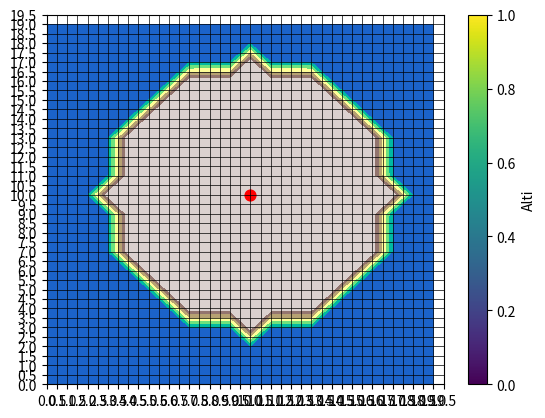

Python code for this plot:
import numpy as np 
import random as rd
import matplotlib.pyplot as plt

class volume:
    '''
    Définit une classe d'objets 3D servant de volumes unitaires dans le calcul
    d'effet gravimétrique de terrain.
    '''
    def __init__(self,density):
        
        self.density = density
        
        
    
class prism(volume):
    ''' 
    Type de volume simple ppermettant de calculer des effets gravimétriques de
    terrain.
    
    -shape : taille planimétrique du prisme
    -height : hauteur du prisme récupérée dans le MNT
    '''
    
    def __init__(self,shape,height,density):
        
        super().__init__(density)
        self.shape = shape
        self.size = self.shape[0]*self.shape[1]
        self.height = height
        
    def attraction_gravi(self,r,dz):
        ''' 
        Calcul l'attarction gravitationnelle d'un prisme en fonction d'une 
        distance et d'une dénivelée
        '''
        
        volume = self.size * self.height
        mass = volume * self.density
        
        g = G * mass /r**2 * dz/r # dz/r --> Direction component 
        
        return g
        
        
class Grid:
    
    ''' 
    Définit la grille représentant l'espace dans lequel on observe le champ
    de pesanteur.
    
    - X : largeur de la grille
    - Y : longueur de la grille
    - stations : liste des stations gravimétriques à traiter
    '''
    
    def __init__(self,length,width,stations):
        
        self.length = length
        self.width = width
        self.stations = stations
    
       
def masque_adap(grid,seuil):
    
    n = grid.shape[0]
    masque = np.zeros((n, n))
    for i in range(n):
        for j in range(n):
            # distance par rapport à la station
            d = np.sqrt((i - S[1])**2 + (j - S[0])**2)
            if  d <= seuil :
                masque[i,j] = 1
                
            else:
                masque[i, j] = 1/d
                
    
    
    return masque


            
            
    

if __name__ == "__main__":
    
    G = 6.67430e-11   # Constante gravitationnelle
    
    n = 20

    X_grid, Y_grid = np.meshgrid(
    np.arange(0,n,1),  
    np.arange(0,n,1)  
    )

    ### Génération MNT aléatoire
    random_mnt = np.zeros((n,n))
    for i in range(len(random_mnt)):
        for j in range(len(random_mnt)): 
        
            random_mnt[i,j] = rd.random()*100
            
    ### Position de la station


    S = (10,10)

    ### Masque autour de la station
    rayon = 10

    MNT = masque_adap(random_mnt,7)      
                
    
     
    plt.contourf(X_grid,Y_grid,MNT, cmap = 'terrain')
    # plt.contourf(masque, cmap='Reds', alpha=0.4)
    plt.scatter(S[0],S[1],s = 60,color = 'red')
    
    plt.colorbar( label='Alti')
    plt.xticks(np.arange(0, n, 0.5))
    plt.yticks(np.arange(0, n, 0.5))
    plt.grid(True, color='black', linewidth=0.5)
    plt.show()